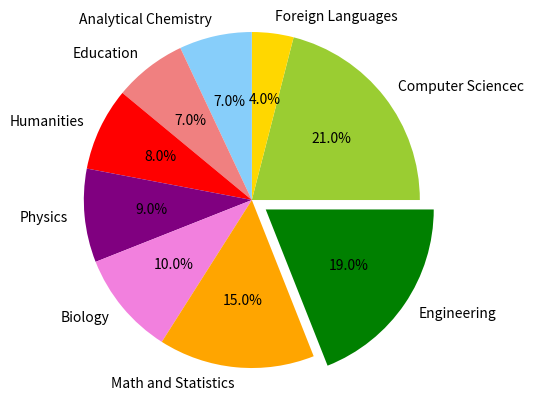

Here is the Python script that generated this plot:
import matplotlib.pyplot as plt

labels = 'Computer Sciencec', 'Foreign Languages', 'Analytical Chemistry', 'Education', 'Humanities', 'Physics', 'Biology', 'Math and Statistics', 'Engineering'

sizes = [21, 4, 7, 7, 8, 9, 10, 15, 19]
colors = ['yellowgreen', 'gold', 'lightskyblue', 'lightcoral', 'red', 'purple', 
		'#f280de', 'orange', 'green']
explode = (0, 0, 0, 0, 0, 0, 0, 0, 0.1)
plt.pie(sizes, explode=explode, labels=labels, autopct='%1.1f%%', colors=colors)
plt.axis('equal')
plt.show()